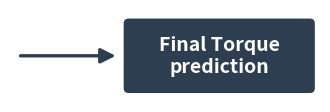

Source code (Python):
"""Standalone "Final Torque prediction" arrow + box, for placing
separately on the poster (not part of the main flowchart)."""
import os
import matplotlib.pyplot as plt
from matplotlib.patches import FancyBboxPatch, FancyArrowPatch

OUTDIR = "poster_figures"
os.makedirs(OUTDIR, exist_ok=True)
plt.rcParams["figure.dpi"] = 300
plt.rcParams["savefig.dpi"] = 300

fig, ax = plt.subplots(figsize=(4, 1.2))
ax.set_xlim(0, 4); ax.set_ylim(0, 1.2); ax.axis("off")

# Arrow (left side)
a = FancyArrowPatch((0.1, 0.6), (1.4, 0.6),
                     arrowstyle="-|>", mutation_scale=22,
                     color="#2C3E50", linewidth=2.4)
ax.add_patch(a)

# Box (right side)
patch = FancyBboxPatch((1.5, 0.15), 2.4, 0.9,
                        boxstyle="round,pad=0.02,rounding_size=0.05",
                        facecolor="#2C3E50", edgecolor="#2C3E50", linewidth=1.5)
ax.add_patch(patch)
ax.text(2.7, 0.6, "Final Torque\nprediction",
         ha="center", va="center", fontsize=14, color="white",
         fontweight="bold", linespacing=1.2)

plt.savefig(f"{OUTDIR}/fig_final_output.png", bbox_inches="tight", facecolor="white")
plt.close()
print(f"Saved {OUTDIR}/fig_final_output.png")
